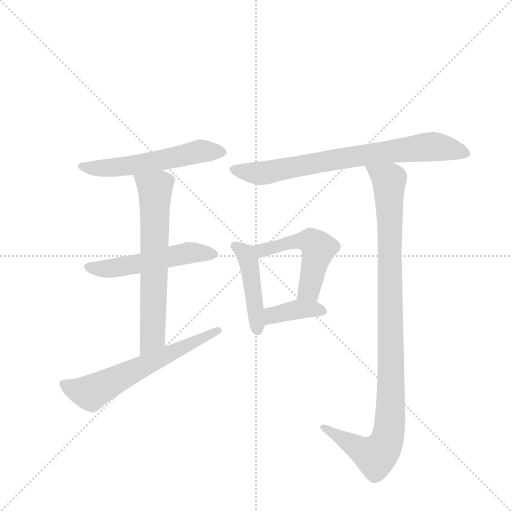
t = 0.00 s
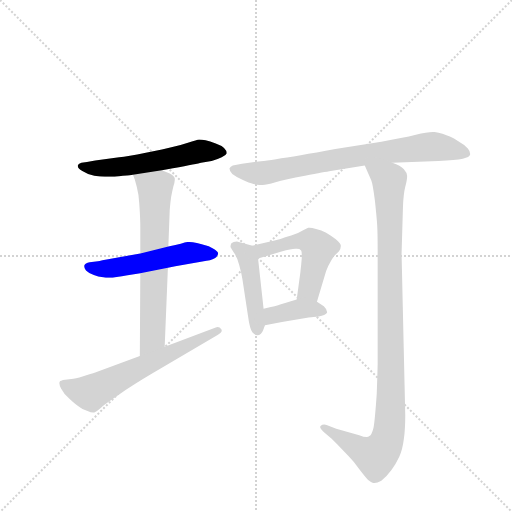
t = 1.36 s
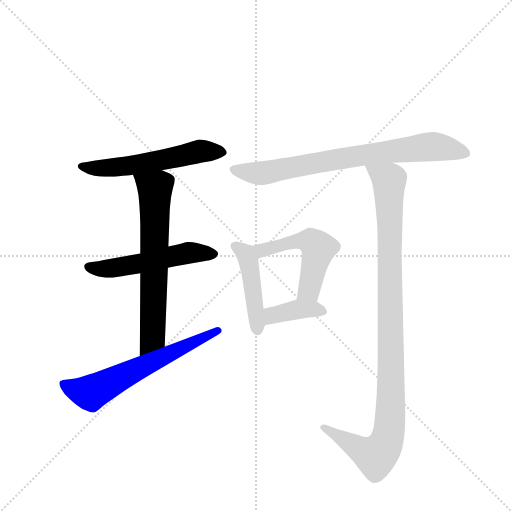
t = 2.71 s
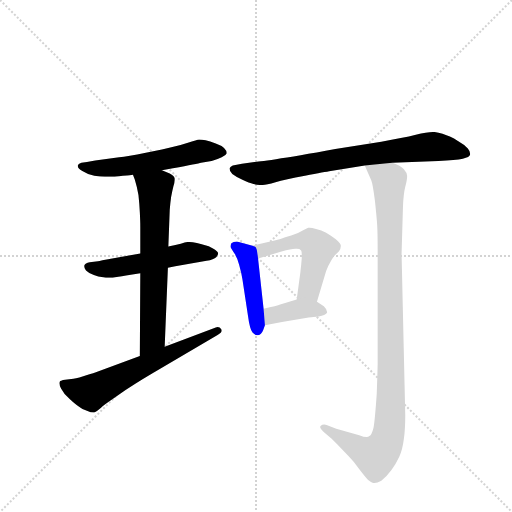
t = 4.07 s
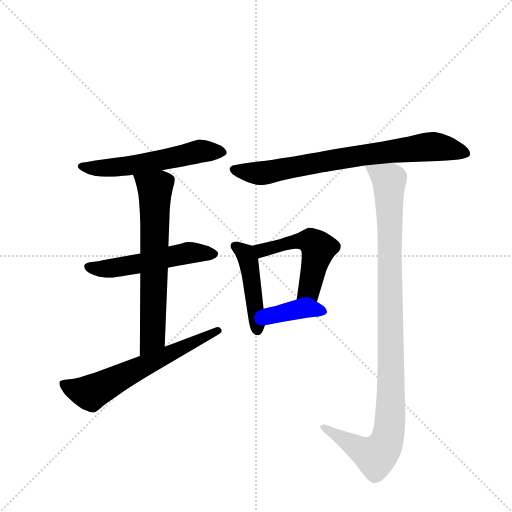
t = 5.43 s
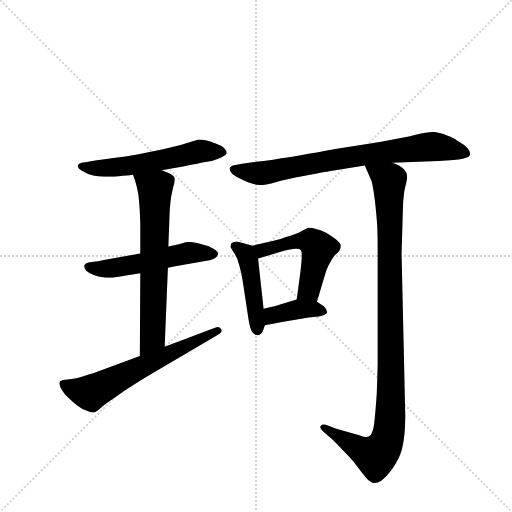
t = 6.78 s

The animated SVG that drew these frames (rendered in a browser with its animation timeline set to each time). Animation: 9 CSS @keyframes rules; one cycle of 6.78 s.

<svg version="1.1" viewBox="0 0 1024 1024" xmlns="http://www.w3.org/2000/svg">
  <g stroke="lightgray" stroke-dasharray="1,1" stroke-width="1" transform="scale(4, 4)">
    <line x1="0" y1="0" x2="256" y2="256"></line>
    <line x1="256" y1="0" x2="0" y2="256"></line>
    <line x1="128" y1="0" x2="128" y2="256"></line>
    <line x1="0" y1="128" x2="256" y2="128"></line>
  </g>
  <g transform="scale(0.92, -0.92) translate(60, -900)">
    <style type="text/css">
      
        @keyframes keyframes0 {
          from {
            stroke: blue;
            stroke-dashoffset: 566;
            stroke-width: 128;
          }
          65% {
            animation-timing-function: step-end;
            stroke: blue;
            stroke-dashoffset: 0;
            stroke-width: 128;
          }
          to {
            stroke: black;
            stroke-width: 1024;
          }
        }
        #make-me-a-hanzi-animation-0 {
          animation: keyframes0 0.7106119791666666s both;
          animation-delay: 0s;
          animation-timing-function: linear;
        }
      
        @keyframes keyframes1 {
          from {
            stroke: blue;
            stroke-dashoffset: 532;
            stroke-width: 128;
          }
          63% {
            animation-timing-function: step-end;
            stroke: blue;
            stroke-dashoffset: 0;
            stroke-width: 128;
          }
          to {
            stroke: black;
            stroke-width: 1024;
          }
        }
        #make-me-a-hanzi-animation-1 {
          animation: keyframes1 0.6829427083333334s both;
          animation-delay: 0.7106119791666666s;
          animation-timing-function: linear;
        }
      
        @keyframes keyframes2 {
          from {
            stroke: blue;
            stroke-dashoffset: 667;
            stroke-width: 128;
          }
          68% {
            animation-timing-function: step-end;
            stroke: blue;
            stroke-dashoffset: 0;
            stroke-width: 128;
          }
          to {
            stroke: black;
            stroke-width: 1024;
          }
        }
        #make-me-a-hanzi-animation-2 {
          animation: keyframes2 0.7928059895833334s both;
          animation-delay: 1.3935546875s;
          animation-timing-function: linear;
        }
      
        @keyframes keyframes3 {
          from {
            stroke: blue;
            stroke-dashoffset: 629;
            stroke-width: 128;
          }
          67% {
            animation-timing-function: step-end;
            stroke: blue;
            stroke-dashoffset: 0;
            stroke-width: 128;
          }
          to {
            stroke: black;
            stroke-width: 1024;
          }
        }
        #make-me-a-hanzi-animation-3 {
          animation: keyframes3 0.7618815104166666s both;
          animation-delay: 2.1863606770833335s;
          animation-timing-function: linear;
        }
      
        @keyframes keyframes4 {
          from {
            stroke: blue;
            stroke-dashoffset: 773;
            stroke-width: 128;
          }
          72% {
            animation-timing-function: step-end;
            stroke: blue;
            stroke-dashoffset: 0;
            stroke-width: 128;
          }
          to {
            stroke: black;
            stroke-width: 1024;
          }
        }
        #make-me-a-hanzi-animation-4 {
          animation: keyframes4 0.8790690104166666s both;
          animation-delay: 2.9482421875s;
          animation-timing-function: linear;
        }
      
        @keyframes keyframes5 {
          from {
            stroke: blue;
            stroke-dashoffset: 452;
            stroke-width: 128;
          }
          60% {
            animation-timing-function: step-end;
            stroke: blue;
            stroke-dashoffset: 0;
            stroke-width: 128;
          }
          to {
            stroke: black;
            stroke-width: 1024;
          }
        }
        #make-me-a-hanzi-animation-5 {
          animation: keyframes5 0.6178385416666666s both;
          animation-delay: 3.8273111979166665s;
          animation-timing-function: linear;
        }
      
        @keyframes keyframes6 {
          from {
            stroke: blue;
            stroke-dashoffset: 516;
            stroke-width: 128;
          }
          63% {
            animation-timing-function: step-end;
            stroke: blue;
            stroke-dashoffset: 0;
            stroke-width: 128;
          }
          to {
            stroke: black;
            stroke-width: 1024;
          }
        }
        #make-me-a-hanzi-animation-6 {
          animation: keyframes6 0.669921875s both;
          animation-delay: 4.445149739583333s;
          animation-timing-function: linear;
        }
      
        @keyframes keyframes7 {
          from {
            stroke: blue;
            stroke-dashoffset: 389;
            stroke-width: 128;
          }
          56% {
            animation-timing-function: step-end;
            stroke: blue;
            stroke-dashoffset: 0;
            stroke-width: 128;
          }
          to {
            stroke: black;
            stroke-width: 1024;
          }
        }
        #make-me-a-hanzi-animation-7 {
          animation: keyframes7 0.5665690104166666s both;
          animation-delay: 5.115071614583333s;
          animation-timing-function: linear;
        }
      
        @keyframes keyframes8 {
          from {
            stroke: blue;
            stroke-dashoffset: 1047;
            stroke-width: 128;
          }
          77% {
            animation-timing-function: step-end;
            stroke: blue;
            stroke-dashoffset: 0;
            stroke-width: 128;
          }
          to {
            stroke: black;
            stroke-width: 1024;
          }
        }
        #make-me-a-hanzi-animation-8 {
          animation: keyframes8 1.10205078125s both;
          animation-delay: 5.681640625s;
          animation-timing-function: linear;
        }
      
    </style>
    
      <path d="M 292 530 L 316 534 Q 371 544 377 546 L 400 550 Q 412 553 422 558 Q 431 562 433 567 Q 433 572 427 578 Q 421 584 409 588 Q 396 593 387 595 Q 379 597 373 597 Q 367 596 352 591 Q 337 586 317 581 Q 297 576 257 568 Q 217 560 199 558 L 147 551 L 129 548 L 117 546 Q 111 544 110 542 Q 109 541 109 539 Q 109 534 119 528 Q 131 520 145 518 Q 159 516 168 516 L 189 516 Q 200 517 207 518 Q 214 518 229 520 L 292 530 Z" fill="lightgray"></path>
    
      <path d="M 305 318 L 321 321 L 389 333 Q 405 336 410 341 Q 414 345 414 349 L 414 350 Q 413 354 403 360 Q 393 366 386 367 Q 380 369 368 372 Q 356 374 349 374 Q 344 374 333 370 Q 323 368 306 364 L 245 349 L 184 338 Q 157 333 153 332 L 135 330 Q 125 328 123 323 L 123 320 Q 123 317 127 312 Q 133 306 144 302 Q 155 298 161 298 Q 170 296 179 296 L 185 296 Q 195 298 214 301 L 245 306 L 305 318 Z" fill="lightgray"></path>
    
      <path d="M 298 146 L 305 318 L 306 364 L 309 444 Q 310 458 312 472 Q 315 487 317 495 Q 320 504 320 509 L 320 512 Q 319 518 309 523 L 292 530 C 264 541 218 548 229 520 L 233 510 Q 238 494 241 476 Q 243 458 244 438 Q 245 418 245 407 L 245 349 L 245 306 L 244 126 C 244 96 297 116 298 146 Z" fill="lightgray"></path>
    
      <path d="M 244 126 L 147 90 Q 139 87 121 82 Q 103 76 95 76 L 77 74 Q 72 72 71 72 Q 69 70 69 67 Q 69 63 73 55 Q 79 43 92 32 Q 105 20 112 16 Q 119 10 129 7 Q 138 3 143 3 Q 145 3 146 4 Q 151 6 159 13 Q 166 20 181 30 L 213 52 Q 235 67 267 86 L 413 172 Q 422 177 422 181 Q 422 183 421 184 Q 418 189 413 189 Q 411 189 409 188 L 298 146 L 244 126 Z" fill="lightgray"></path>
    
      <path d="M 793 546 L 893 550 Q 931 552 946 555 Q 961 558 962 564 L 962 566 Q 962 571 957 577 Q 951 585 938 592 Q 926 600 918 603 Q 911 606 902 609 Q 893 612 885 613 L 881 613 Q 868 613 844 607 Q 816 600 769 592 L 669 576 Q 583 560 540 554 Q 498 548 493 548 L 466 544 L 446 540 Q 441 538 439 534 L 439 533 Q 439 527 445 522 Q 453 516 467 509 Q 482 502 491 500 Q 497 498 505 498 L 511 498 Q 519 498 539 504 Q 559 510 603 518 Q 647 526 659 528 L 733 540 L 793 546 Z" fill="lightgray"></path>
    
      <path d="M 489 366 L 467 372 L 455 375 Q 447 375 443 371 Q 441 367 441 363 Q 443 359 449 350 Q 455 342 460 324 Q 465 306 467 293 L 479 214 Q 483 184 489 177 Q 494 171 500 171 L 501 171 Q 508 172 512 182 L 516 193 L 513 229 L 501 338 C 498 363 498 363 489 366 Z" fill="lightgray"></path>
    
      <path d="M 629 244 L 641 284 L 649 311 Q 653 322 658 330 Q 663 339 667 344 L 677 354 Q 681 360 681 366 Q 681 371 670 380 Q 659 388 649 394 Q 639 399 627 402 Q 618 405 613 405 L 610 405 Q 607 404 598 399 Q 589 393 573 388 L 560 384 Q 551 380 537 377 L 489 366 C 460 359 472 330 501 338 L 552 353 Q 573 359 582 359 L 585 359 Q 592 359 594 356 Q 596 355 596 346 L 596 339 Q 595 325 593 308 L 585 249 C 581 219 620 215 629 244 Z" fill="lightgray"></path>
    
      <path d="M 516 193 L 553 200 L 611 210 L 633 212 Q 647 214 651 220 L 651 222 Q 651 227 644 234 L 629 244 C 610 257 610 257 585 249 L 549 238 Q 543 235 513 229 C 484 223 487 187 516 193 Z" fill="lightgray"></path>
    
      <path d="M 733 540 L 747 508 Q 750 502 755 464 Q 759 426 760 410 Q 761 394 761 356 L 761 110 Q 761 102 759 44 Q 755 -14 752 -30 Q 748 -46 743 -48 Q 741 -50 737 -50 Q 731 -50 721 -46 L 671 -32 L 650 -24 Q 647 -23 645 -23 Q 640 -23 637 -26 Q 636 -27 636 -28 Q 636 -32 645 -40 L 661 -54 L 673 -66 L 698 -92 Q 709 -103 722 -121 Q 735 -138 741 -144 Q 747 -149 751 -150 L 754 -150 Q 760 -150 769 -145 Q 780 -137 791 -122 Q 801 -108 808 -93 Q 815 -78 818 -54 Q 821 -32 821 -2 L 813 348 L 816 450 Q 817 478 821 494 Q 825 509 825 516 L 825 518 Q 825 524 818 532 Q 811 540 793 546 C 766 560 721 567 733 540 Z" fill="lightgray"></path>
    
    
      <clipPath id="make-me-a-hanzi-clip-0">
        <path d="M 292 530 L 316 534 Q 371 544 377 546 L 400 550 Q 412 553 422 558 Q 431 562 433 567 Q 433 572 427 578 Q 421 584 409 588 Q 396 593 387 595 Q 379 597 373 597 Q 367 596 352 591 Q 337 586 317 581 Q 297 576 257 568 Q 217 560 199 558 L 147 551 L 129 548 L 117 546 Q 111 544 110 542 Q 109 541 109 539 Q 109 534 119 528 Q 131 520 145 518 Q 159 516 168 516 L 189 516 Q 200 517 207 518 Q 214 518 229 520 L 292 530 Z"></path>
      </clipPath>
      <path clip-path="url(#make-me-a-hanzi-clip-0)" d="M 117 538 L 192 536 L 324 557 L 375 571 L 423 568" fill="none" id="make-me-a-hanzi-animation-0" stroke-dasharray="438 876" stroke-linecap="round"></path>
    
      <clipPath id="make-me-a-hanzi-clip-1">
        <path d="M 305 318 L 321 321 L 389 333 Q 405 336 410 341 Q 414 345 414 349 L 414 350 Q 413 354 403 360 Q 393 366 386 367 Q 380 369 368 372 Q 356 374 349 374 Q 344 374 333 370 Q 323 368 306 364 L 245 349 L 184 338 Q 157 333 153 332 L 135 330 Q 125 328 123 323 L 123 320 Q 123 317 127 312 Q 133 306 144 302 Q 155 298 161 298 Q 170 296 179 296 L 185 296 Q 195 298 214 301 L 245 306 L 305 318 Z"></path>
      </clipPath>
      <path clip-path="url(#make-me-a-hanzi-clip-1)" d="M 132 322 L 187 317 L 349 350 L 404 350" fill="none" id="make-me-a-hanzi-animation-1" stroke-dasharray="404 808" stroke-linecap="round"></path>
    
      <clipPath id="make-me-a-hanzi-clip-2">
        <path d="M 298 146 L 305 318 L 306 364 L 309 444 Q 310 458 312 472 Q 315 487 317 495 Q 320 504 320 509 L 320 512 Q 319 518 309 523 L 292 530 C 264 541 218 548 229 520 L 233 510 Q 238 494 241 476 Q 243 458 244 438 Q 245 418 245 407 L 245 349 L 245 306 L 244 126 C 244 96 297 116 298 146 Z"></path>
      </clipPath>
      <path clip-path="url(#make-me-a-hanzi-clip-2)" d="M 237 518 L 277 486 L 272 171 L 249 133" fill="none" id="make-me-a-hanzi-animation-2" stroke-dasharray="539 1078" stroke-linecap="round"></path>
    
      <clipPath id="make-me-a-hanzi-clip-3">
        <path d="M 244 126 L 147 90 Q 139 87 121 82 Q 103 76 95 76 L 77 74 Q 72 72 71 72 Q 69 70 69 67 Q 69 63 73 55 Q 79 43 92 32 Q 105 20 112 16 Q 119 10 129 7 Q 138 3 143 3 Q 145 3 146 4 Q 151 6 159 13 Q 166 20 181 30 L 213 52 Q 235 67 267 86 L 413 172 Q 422 177 422 181 Q 422 183 421 184 Q 418 189 413 189 Q 411 189 409 188 L 298 146 L 244 126 Z"></path>
      </clipPath>
      <path clip-path="url(#make-me-a-hanzi-clip-3)" d="M 76 67 L 102 53 L 138 46 L 414 180" fill="none" id="make-me-a-hanzi-animation-3" stroke-dasharray="501 1002" stroke-linecap="round"></path>
    
      <clipPath id="make-me-a-hanzi-clip-4">
        <path d="M 793 546 L 893 550 Q 931 552 946 555 Q 961 558 962 564 L 962 566 Q 962 571 957 577 Q 951 585 938 592 Q 926 600 918 603 Q 911 606 902 609 Q 893 612 885 613 L 881 613 Q 868 613 844 607 Q 816 600 769 592 L 669 576 Q 583 560 540 554 Q 498 548 493 548 L 466 544 L 446 540 Q 441 538 439 534 L 439 533 Q 439 527 445 522 Q 453 516 467 509 Q 482 502 491 500 Q 497 498 505 498 L 511 498 Q 519 498 539 504 Q 559 510 603 518 Q 647 526 659 528 L 733 540 L 793 546 Z"></path>
      </clipPath>
      <path clip-path="url(#make-me-a-hanzi-clip-4)" d="M 446 534 L 513 524 L 646 550 L 878 581 L 956 565" fill="none" id="make-me-a-hanzi-animation-4" stroke-dasharray="645 1290" stroke-linecap="round"></path>
    
      <clipPath id="make-me-a-hanzi-clip-5">
        <path d="M 489 366 L 467 372 L 455 375 Q 447 375 443 371 Q 441 367 441 363 Q 443 359 449 350 Q 455 342 460 324 Q 465 306 467 293 L 479 214 Q 483 184 489 177 Q 494 171 500 171 L 501 171 Q 508 172 512 182 L 516 193 L 513 229 L 501 338 C 498 363 498 363 489 366 Z"></path>
      </clipPath>
      <path clip-path="url(#make-me-a-hanzi-clip-5)" d="M 452 365 L 474 348 L 482 328 L 501 183" fill="none" id="make-me-a-hanzi-animation-5" stroke-dasharray="324 648" stroke-linecap="round"></path>
    
      <clipPath id="make-me-a-hanzi-clip-6">
        <path d="M 629 244 L 641 284 L 649 311 Q 653 322 658 330 Q 663 339 667 344 L 677 354 Q 681 360 681 366 Q 681 371 670 380 Q 659 388 649 394 Q 639 399 627 402 Q 618 405 613 405 L 610 405 Q 607 404 598 399 Q 589 393 573 388 L 560 384 Q 551 380 537 377 L 489 366 C 460 359 472 330 501 338 L 552 353 Q 573 359 582 359 L 585 359 Q 592 359 594 356 Q 596 355 596 346 L 596 339 Q 595 325 593 308 L 585 249 C 581 219 620 215 629 244 Z"></path>
      </clipPath>
      <path clip-path="url(#make-me-a-hanzi-clip-6)" d="M 496 361 L 516 357 L 603 377 L 615 376 L 630 363 L 612 271 L 593 255" fill="none" id="make-me-a-hanzi-animation-6" stroke-dasharray="388 776" stroke-linecap="round"></path>
    
      <clipPath id="make-me-a-hanzi-clip-7">
        <path d="M 516 193 L 553 200 L 611 210 L 633 212 Q 647 214 651 220 L 651 222 Q 651 227 644 234 L 629 244 C 610 257 610 257 585 249 L 549 238 Q 543 235 513 229 C 484 223 487 187 516 193 Z"></path>
      </clipPath>
      <path clip-path="url(#make-me-a-hanzi-clip-7)" d="M 521 199 L 541 217 L 590 228 L 620 229 L 645 221" fill="none" id="make-me-a-hanzi-animation-7" stroke-dasharray="261 522" stroke-linecap="round"></path>
    
      <clipPath id="make-me-a-hanzi-clip-8">
        <path d="M 733 540 L 747 508 Q 750 502 755 464 Q 759 426 760 410 Q 761 394 761 356 L 761 110 Q 761 102 759 44 Q 755 -14 752 -30 Q 748 -46 743 -48 Q 741 -50 737 -50 Q 731 -50 721 -46 L 671 -32 L 650 -24 Q 647 -23 645 -23 Q 640 -23 637 -26 Q 636 -27 636 -28 Q 636 -32 645 -40 L 661 -54 L 673 -66 L 698 -92 Q 709 -103 722 -121 Q 735 -138 741 -144 Q 747 -149 751 -150 L 754 -150 Q 760 -150 769 -145 Q 780 -137 791 -122 Q 801 -108 808 -93 Q 815 -78 818 -54 Q 821 -32 821 -2 L 813 348 L 816 450 Q 817 478 821 494 Q 825 509 825 516 L 825 518 Q 825 524 818 532 Q 811 540 793 546 C 766 560 721 567 733 540 Z"></path>
      </clipPath>
      <path clip-path="url(#make-me-a-hanzi-clip-8)" d="M 741 537 L 786 508 L 786 -34 L 778 -66 L 757 -91 L 735 -84 L 643 -30" fill="none" id="make-me-a-hanzi-animation-8" stroke-dasharray="919 1838" stroke-linecap="round"></path>
    
  </g>
</svg>
